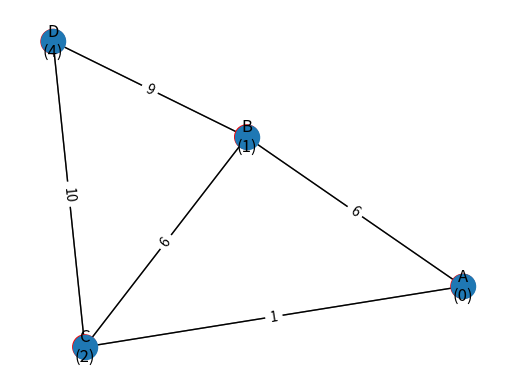

This figure's Python source:
import heapq
import networkx as nx
import matplotlib.pyplot as plt
import random

# Define a graph representing the network topology
graph = {
    'A': {'B': random.randint(1, 10), 'C': random.randint(1, 10)},
    'B': {'A': random.randint(1, 10), 'C': random.randint(1, 10), 'D': random.randint(1, 10)},
    'C': {'A': random.randint(1, 10), 'B': random.randint(1, 10), 'D': random.randint(1, 10)},
    'D': {'B': random.randint(1, 10), 'C': random.randint(1, 10)}
}

# Implement the OSPF algorithm
def ospf(graph, source):
    distances = {node: float('inf') for node in graph}
    distances[source] = 0

    priority_queue = [(0, source)]

    while priority_queue:
        current_distance, current_node = heapq.heappop(priority_queue)

        if current_distance > distances[current_node]:
            continue

        for neighbor, weight in graph[current_node].items():
            distance = current_distance + weight

            if distance < distances[neighbor]:
                distances[neighbor] = distance
                heapq.heappush(priority_queue, (distance, neighbor))

    return distances

# Create a networkx graph for visualization
G = nx.Graph()
for node, neighbors in graph.items():
    G.add_node(node)
    for neighbor, weight in neighbors.items():
        G.add_edge(node, neighbor, weight=weight)

# Example usage
source_node = 'A'
shortest_distances = ospf(graph, source_node)

# Visualization
pos = nx.spring_layout(G)  # Layout for visualization
labels = {node: f"{node}\n({shortest_distances[node]})" for node in G.nodes()}

edge_labels = {(u, v): d['weight'] for u, v, d in G.edges(data=True)}

# Find the shortest path
shortest_path_edges = [(source_node, node) for node in G.nodes() if node != source_node and shortest_distances[node] != float('inf')]

# Draw arrows on the edges to represent OSPF paths
edges = nx.draw_networkx_edges(G, pos, edgelist=G.edges(), width=1.0, alpha=0.5, arrows=True, edge_color='k')

# Highlight the nodes of the shortest path
shortest_path_nodes = [source_node] + [node for node in G.nodes() if node != source_node and shortest_distances[node] != float('inf')]
node_colors = ['red' if node in shortest_path_nodes else 'lightblue' for node in G.nodes()]
nx.draw_networkx_nodes(G, pos, node_color=node_colors)

nx.draw(G, pos, with_labels=True, labels=labels)
nx.draw_networkx_edge_labels(G, pos, edge_labels=edge_labels)
plt.show()
for node, distance in shortest_distances.items():
    print(f'Shortest distance from {source_node} to {node} is {distance}')
